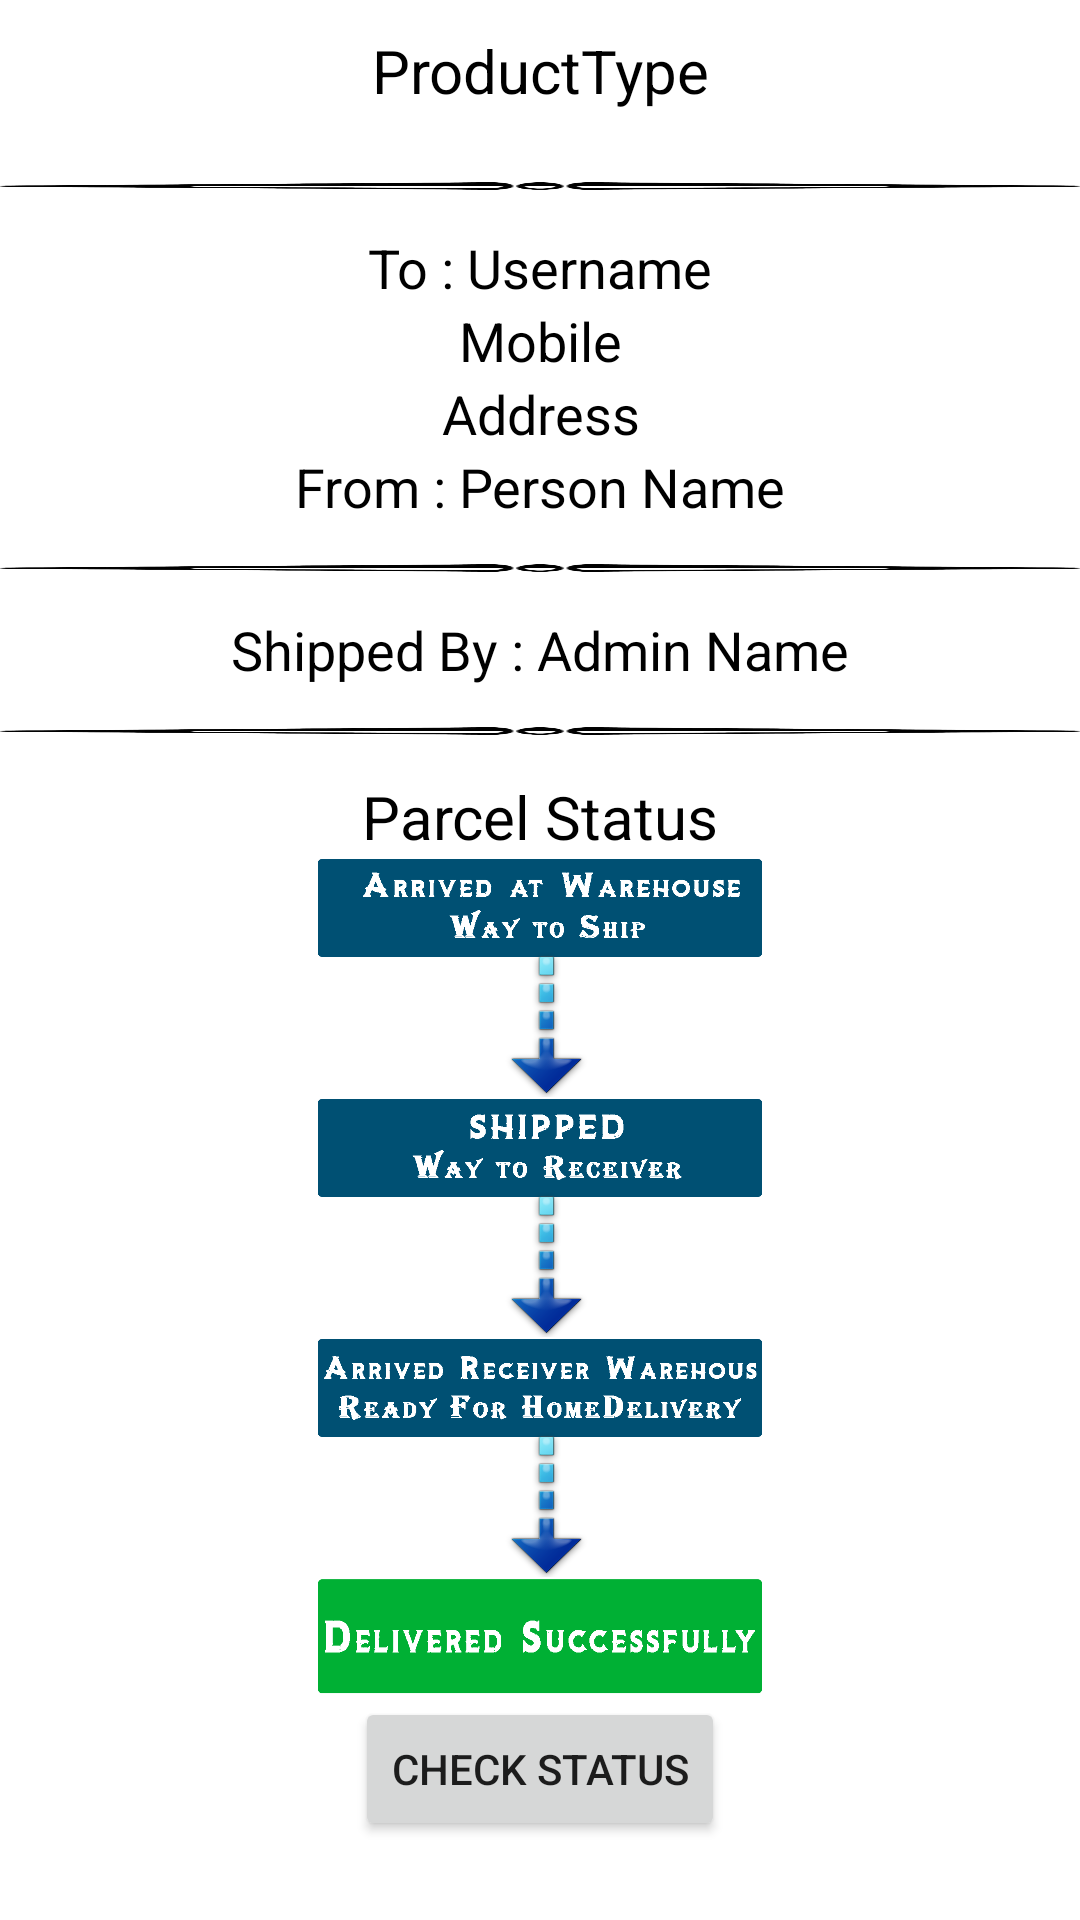

The Android layout XML behind this screen, and the referenced resources:
<!-- AndroidManifest.xml: application theme Theme.FriendsCourierService -->
<!-- res/layout/activity_parcel_info.xml -->
<?xml version="1.0" encoding="utf-8"?>
<LinearLayout xmlns:android="http://schemas.android.com/apk/res/android"
    xmlns:app="http://schemas.android.com/apk/res-auto"
    xmlns:tools="http://schemas.android.com/tools"
    android:layout_width="match_parent"
    android:layout_height="match_parent"
    android:orientation="vertical"
    tools:context=".ParcelInfo">

    <TextView
        android:id="@+id/details_productType"
        android:layout_width="match_parent"
        android:layout_height="wrap_content"
        android:text="ProductType"
        android:layout_centerHorizontal="true"
        android:textColor="@color/black"
        android:textAlignment="center"
        android:padding="10dp"
        android:textSize="20dp"
        />
    <ImageView
        android:layout_width="match_parent"
        android:layout_height="30dp"
        android:src="@drawable/divider"
        android:scaleType="fitXY"
        />

    <TextView
        android:id="@+id/details_to"
        android:layout_width="match_parent"
        android:layout_height="wrap_content"
        android:text="To : Username"
        android:layout_centerHorizontal="true"
        android:textColor="@color/black"
        android:textAlignment="center"
        android:textSize="18dp"
        />
    <TextView
        android:id="@+id/details_mobile"
        android:layout_width="match_parent"
        android:layout_height="wrap_content"
        android:text="Mobile"
        android:layout_centerHorizontal="true"
        android:textColor="@color/black"
        android:textAlignment="center"
        android:textSize="18dp"
        />
    <TextView
        android:id="@+id/details_address"
        android:layout_width="match_parent"
        android:layout_height="wrap_content"
        android:text="Address"
        android:layout_centerHorizontal="true"
        android:textColor="@color/black"
        android:textAlignment="center"
        android:textSize="18dp"
        />
    <TextView
        android:id="@+id/details_from"
        android:layout_width="match_parent"
        android:layout_height="wrap_content"
        android:text="From : Person Name"
        android:layout_centerHorizontal="true"
        android:textColor="@color/black"
        android:textAlignment="center"
        android:textSize="18dp"
        />

    <ImageView
        android:layout_width="match_parent"
        android:layout_height="30dp"
        android:src="@drawable/divider"
        android:scaleType="fitXY"
        />

    <TextView
        android:id="@+id/details_shippedBy"
        android:layout_width="match_parent"
        android:layout_height="wrap_content"
        android:text="Shipped By : Admin Name"
        android:layout_centerHorizontal="true"
        android:textColor="@color/black"
        android:textAlignment="center"
        android:textSize="18dp"
        />
    <ImageView
        android:layout_width="match_parent"
        android:layout_height="30dp"
        android:src="@drawable/divider"
        android:scaleType="fitXY"
        />
    <TextView
        android:id="@+id/details_status"
        android:layout_width="match_parent"
        android:layout_height="wrap_content"
        android:text="Parcel Status"
        android:layout_centerHorizontal="true"
        android:textColor="@color/black"
        android:textAlignment="center"
        android:textSize="20dp"
        />

    <ImageView
        android:id="@+id/arrived_at_warehouse"
        android:layout_width="150dp"
        android:layout_height="80dp"
        android:src="@drawable/arrived_warehouse"
        android:scaleType="fitXY"
        android:layout_gravity="center"
        />
    <ImageView
        android:id="@+id/shipped"
        android:layout_width="150dp"
        android:layout_height="80dp"
        android:src="@drawable/shipped"
        android:scaleType="fitXY"
        android:layout_gravity="center"
        />
    <ImageView
        android:id="@+id/arrived_receiver_warehouse"
        android:layout_width="150dp"
        android:layout_height="80dp"
        android:src="@drawable/receiver_warehouse"
        android:scaleType="fitXY"
        android:layout_gravity="center"
        />
    <ImageView
        android:id="@+id/delivered_successfully"
        android:layout_width="150dp"
        android:layout_height="40dp"
        android:src="@drawable/delivered_successfully"
        android:scaleType="fitXY"
        android:layout_gravity="center"
        />

    <Button
        android:id="@+id/check_status"
        android:layout_width="wrap_content"
        android:layout_height="wrap_content"
        android:text="Check Status"
        android:layout_gravity="center|bottom"
        />





</LinearLayout>
<!-- resources referenced by this layout -->
<resources>
  <color name="black">#FF000000</color>
  <!-- drawable arrived_warehouse: png bitmap (drawable, 40727 bytes) -->
  <!-- drawable delivered_successfully: png bitmap (drawable, 7008 bytes) -->
  <!-- drawable divider: png bitmap (drawable, 19248 bytes) -->
  <!-- drawable receiver_warehouse: png bitmap (drawable, 42410 bytes) -->
  <!-- drawable shipped: png bitmap (drawable, 39923 bytes) -->
  <style name="Theme.FriendsCourierService" parent="Theme.MaterialComponents.DayNight.DarkActionBar">
          
          <item name="colorPrimary">#145787</item>
          <item name="colorPrimaryVariant">#12517E</item>
          <item name="colorOnPrimary">@color/white</item>
          
          <item name="colorSecondary">@color/teal_200</item>
          <item name="colorSecondaryVariant">@color/teal_700</item>
          <item name="colorOnSecondary">@color/black</item>
          
          <item name="android:statusBarColor" tools:targetApi="l">?attr/colorPrimaryVariant</item>
          
      </style>
  <color name="white">#FFFFFFFF</color>
  <color name="teal_200">#155C8F</color>
  <color name="teal_700">#FF018786</color>
</resources>
